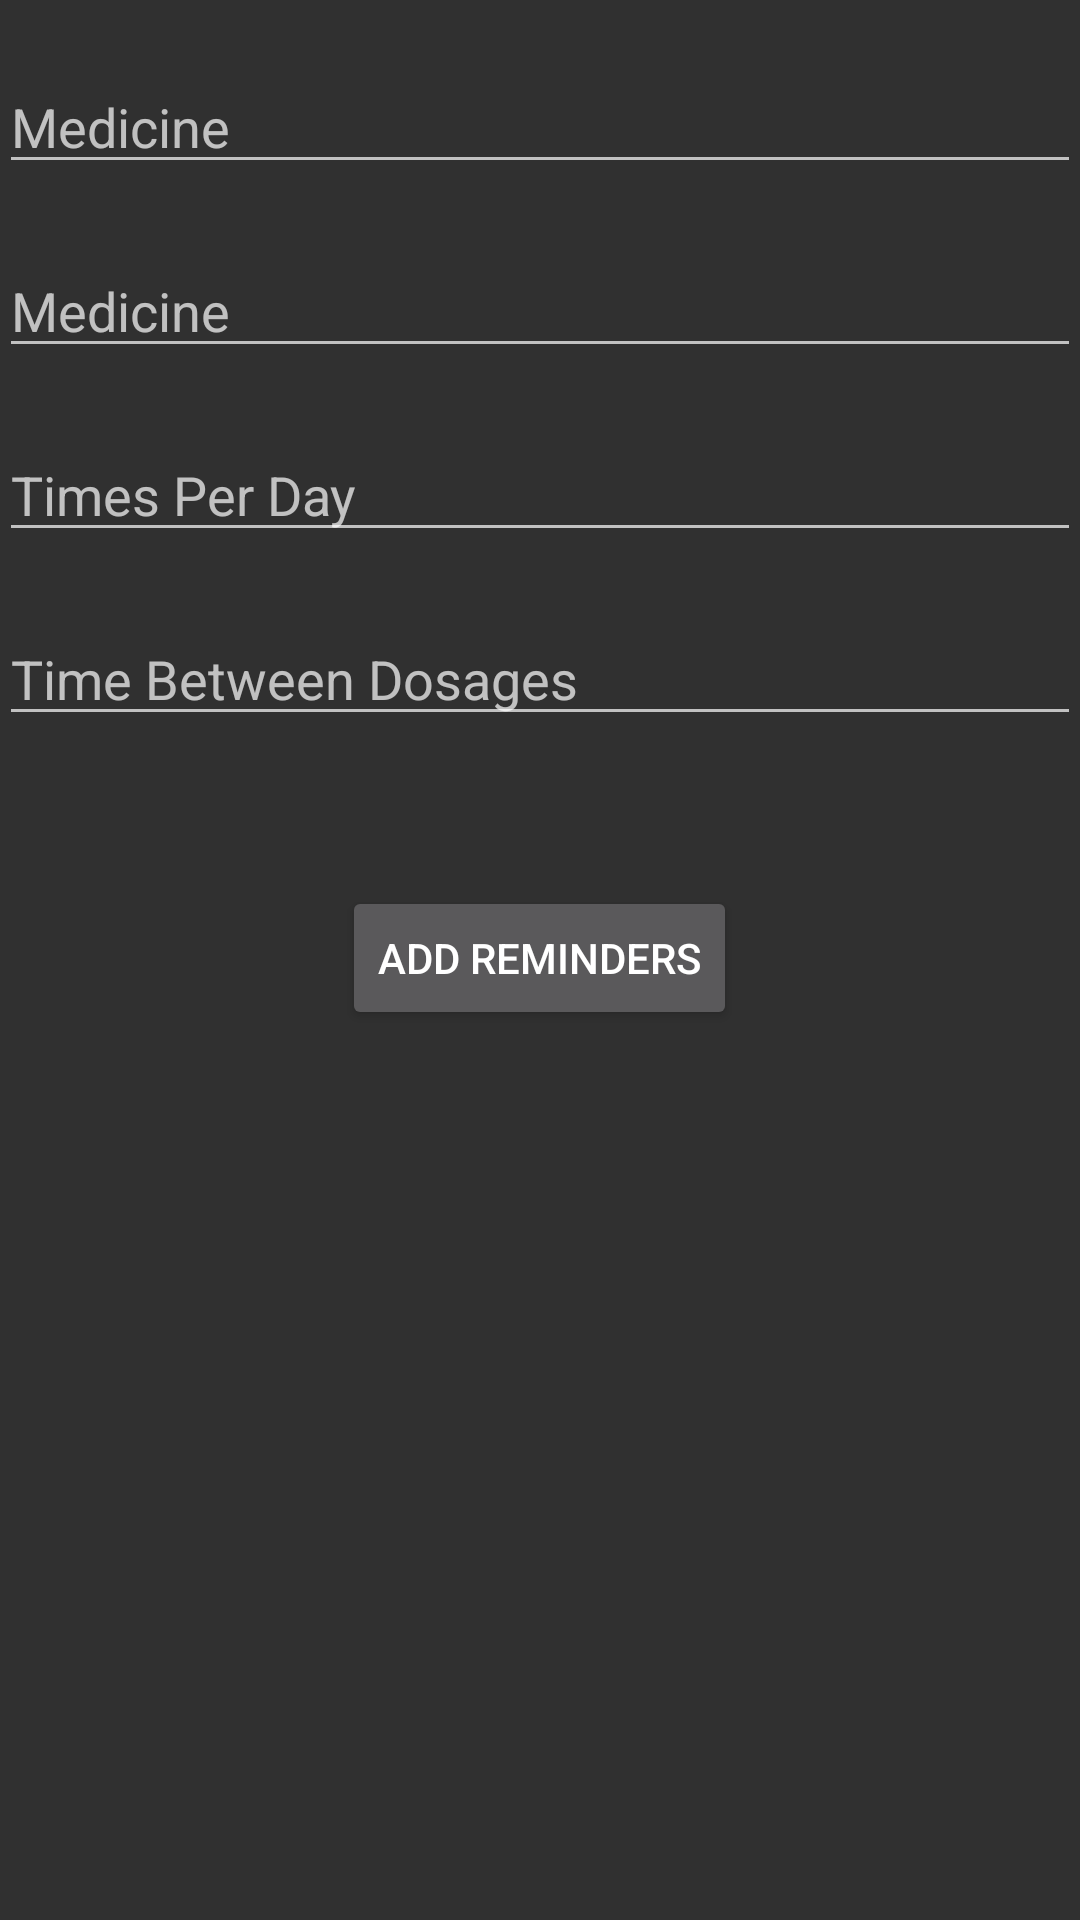

The Android layout XML behind this screen, and the referenced resources:
<!-- AndroidManifest.xml: application theme AppTheme -->
<!-- res/layout/activity_my_dosage.xml -->
<LinearLayout xmlns:android="http://schemas.android.com/apk/res/android"
        xmlns:tools="http://schemas.android.com/tools"
        tools:context="com.example.user.thenewavaafrican2015.MyDosage"
        android:id="@+id/mydosagepage"
        android:layout_height="match_parent"
        android:paddingLeft="@dimen/activity_horizontal_margin"
        android:paddingTop="@dimen/activity_vertical_margin"
        android:layout_width="match_parent"
        android:paddingBottom="@dimen/activity_vertical_margin"
        android:paddingRight="@dimen/activity_horizontal_margin">
    <TabHost
        android:layout_width="wrap_content"
        android:layout_height="wrap_content"
        android:id="@+id/tabHost"
        android:layout_weight="1">

        <LinearLayout
            android:layout_width="fill_parent"
            android:layout_height="fill_parent"
            android:orientation="vertical">

            <TabWidget
                android:id="@android:id/tabs"
                android:layout_width="fill_parent"
                android:layout_height="wrap_content"></TabWidget>

            <FrameLayout
                android:id="@android:id/tabcontent"
                android:layout_width="fill_parent"
                android:layout_height="fill_parent">

                <LinearLayout
                    android:id="@+id/add"
                    android:layout_width="fill_parent"
                    android:layout_height="fill_parent"
                    android:orientation="vertical">

                    <EditText
                        android:layout_width="match_parent"
                        android:layout_height="wrap_content"
                        android:id="@+id/editMed"
                        android:layout_marginTop="20dp"
                        android:hint="Medicine" />

                    <EditText
                        android:layout_width="match_parent"
                        android:layout_height="wrap_content"
                        android:inputType="time"
                        android:ems="10"
                        android:id="@+id/editRemTime"
                        android:layout_weight="0"
                        android:layout_marginTop="20dp"
                        android:hint="Medicine" />

                    <EditText
                        android:layout_width="match_parent"
                        android:layout_height="wrap_content"
                        android:inputType="number"
                        android:ems="10"
                        android:id="@+id/editRemFreq"
                        android:layout_weight="0"
                        android:hint="Times Per Day"
                        android:layout_marginTop="20dp" />

                    <EditText
                        android:layout_width="match_parent"
                        android:layout_height="wrap_content"
                        android:inputType="time"
                        android:ems="10"
                        android:id="@+id/editRemMin"
                        android:layout_weight="0"
                        android:layout_marginTop="20dp"
                        android:hint="Time Between Dosages" />

                    <Button
                        android:layout_width="wrap_content"
                        android:layout_height="wrap_content"
                        android:text="Add Reminders"
                        android:id="@+id/button"
                        android:layout_weight="0"
                        android:layout_gravity="center_horizontal"
                        android:layout_marginTop="50dp" />
                </LinearLayout>

                <LinearLayout
                    android:id="@+id/medlist"
                    android:layout_width="fill_parent"
                    android:layout_height="fill_parent"
                    android:orientation="vertical">

                    <ListView
                        android:layout_width="match_parent"
                        android:layout_height="wrap_content"
                        android:id="@+id/listView"
                        android:layout_gravity="center_horizontal" />
                </LinearLayout>

            </FrameLayout>
        </LinearLayout>
    </TabHost>

</LinearLayout>
<!-- resources referenced by this layout -->
<resources>
  <style name="AppTheme" parent="Theme.AppCompat">
          
      </style>
</resources>
